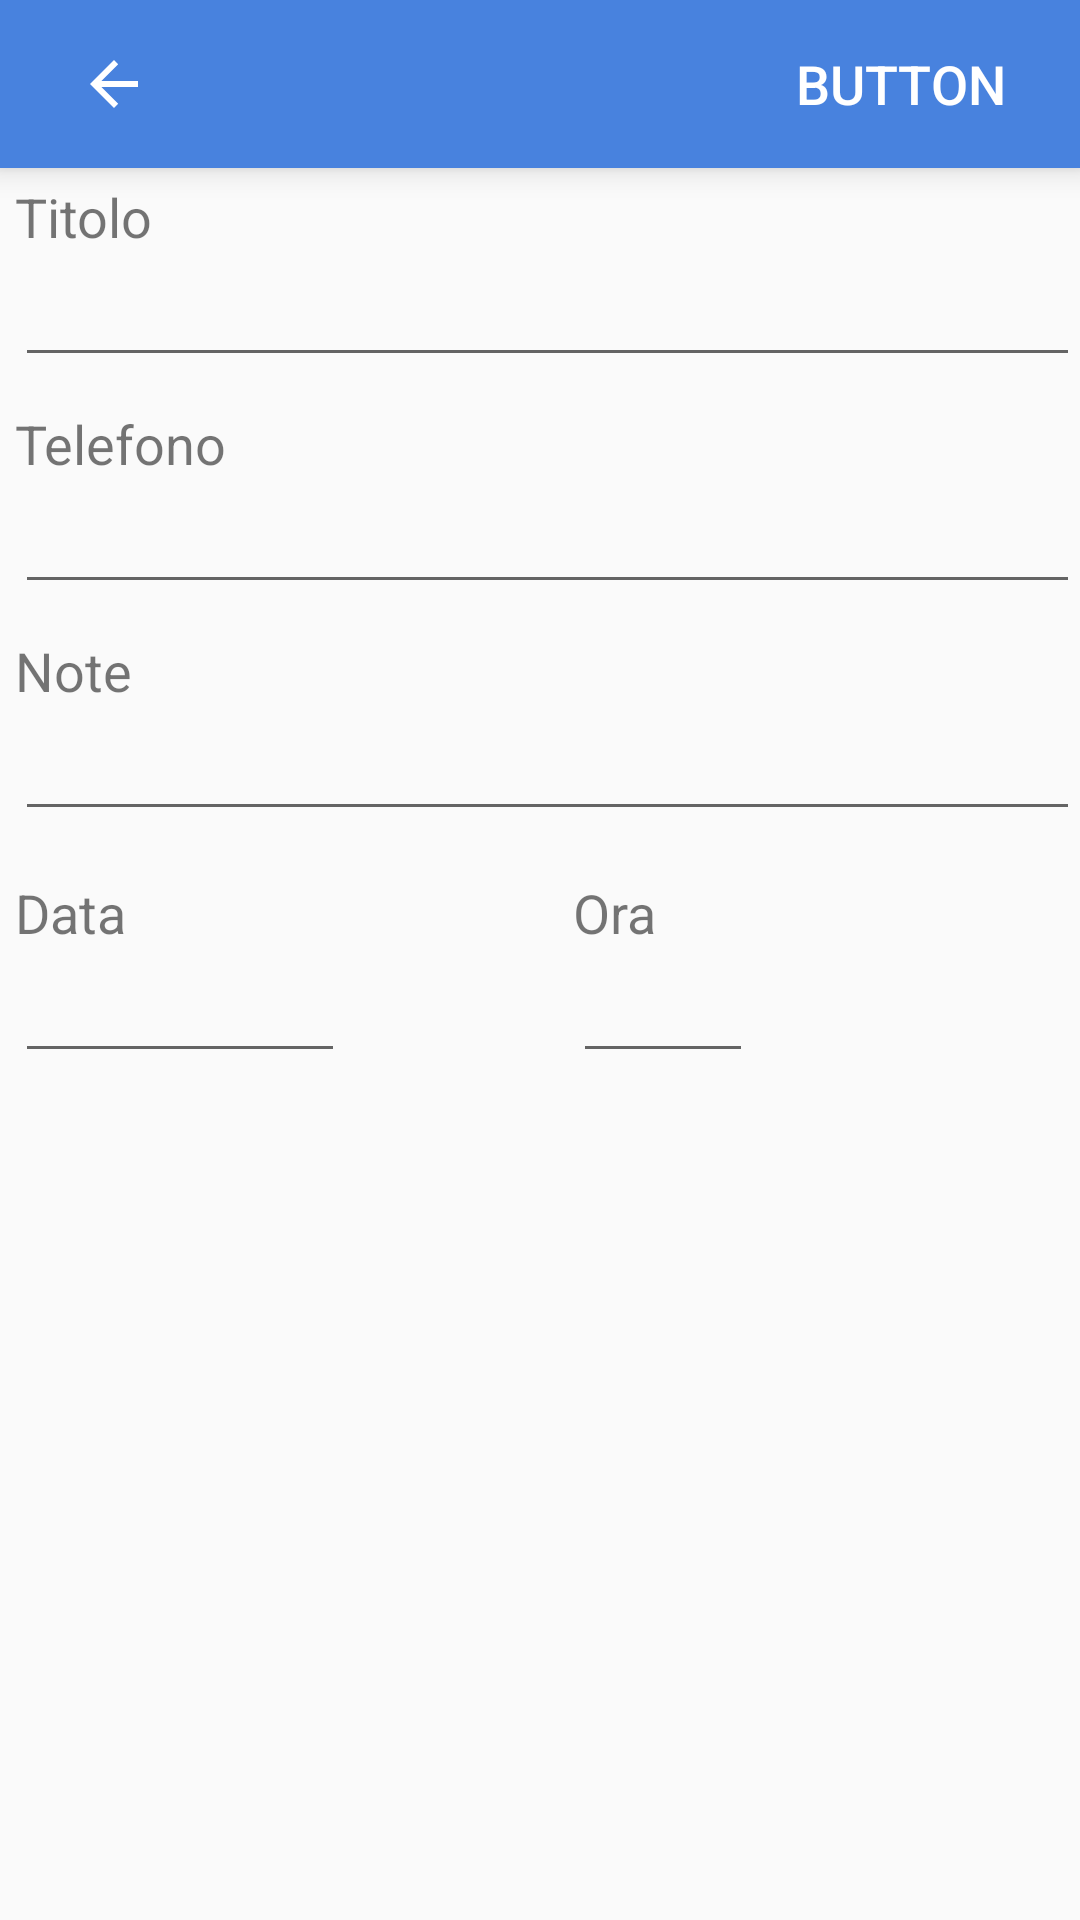

Reconstruct the res/layout file that produces this screen, plus the resources it refers to.
<!-- AndroidManifest.xml: activity theme AppTheme.Base -->
<!-- res/layout/activity_new.xml -->
<?xml version="1.0" encoding="utf-8"?>
<android.support.constraint.ConstraintLayout xmlns:android="http://schemas.android.com/apk/res/android"
    xmlns:app="http://schemas.android.com/apk/res-auto"
    xmlns:tools="http://schemas.android.com/tools"
    android:layout_width="match_parent"
    android:layout_height="match_parent"
    tools:context="com.example.lukac.myapplication.NewActivity">

    <android.support.v7.widget.Toolbar
        android:id="@+id/toolbar"
        android:layout_width="match_parent"
        android:layout_height="?actionBarSize"
        android:background="@color/colorPrimary"
        android:elevation="6dp"
        android:textAlignment="center"
        android:visibility="visible"
        app:contentInsetLeft="0dp"
        app:contentInsetStart="0dp"
        app:popupTheme="@style/ThemeOverlay.AppCompat.Light"
        app:title="Crea nota"
        app:titleTextColor="@android:color/white">


        <LinearLayout
            android:layout_width="wrap_content"
            android:layout_height="?attr/actionBarSize"

            android:dividerPadding="8dp"
            android:orientation="horizontal"
            android:showDividers="end">

            <TextView
                android:id="@+id/textView6"
                android:layout_width="wrap_content"
                android:layout_height="match_parent"
                android:layout_weight="1"
                android:elevation="5dp"

                android:textAlignment="center"
                android:textSize="18sp"
                android:visibility="invisible"
                tools:textColor="@android:color/background_light" />
        </LinearLayout>

        <RelativeLayout
            android:layout_width="match_parent"
            android:layout_height="match_parent"
            tools:layout_editor_absoluteX="58dp">

            <Button
                android:id="@+id/saveButton"
                android:layout_width="wrap_content"
                android:layout_height="wrap_content"
                android:layout_alignParentEnd="true"
                android:layout_centerVertical="true"
                android:layout_marginEnd="16dp"
                android:background="?attr/selectableItemBackgroundBorderless"
                android:drawableStart="@drawable/ic_check_white_24"
                android:text="Button"
                android:textColor="@android:color/background_light"
                android:textColorHighlight="@color/colorAccent"
                android:textSize="18sp" />

            <ImageButton
                android:id="@+id/back_btn"
                android:layout_width="wrap_content"

                android:layout_height="wrap_content"
                android:layout_alignParentStart="true"
                android:layout_centerVertical="true"
                android:layout_marginStart="16dp"
                android:background="?attr/selectableItemBackgroundBorderless"
                android:padding="10dp"
                android:tint="@android:color/background_light"
                app:srcCompat="?android:attr/actionModeCloseDrawable" />


        </RelativeLayout>

    </android.support.v7.widget.Toolbar>


    <LinearLayout
        android:layout_width="match_parent"
        android:layout_height="match_parent"
        android:layout_marginTop="60dp"
        android:orientation="vertical"
        android:paddingLeft="5dp"
        app:layout_constraintBottom_toBottomOf="parent"
        app:layout_constraintTop_toTopOf="parent"
        app:layout_constraintVertical_bias="0.0"
        tools:layout_editor_absoluteX="0dp">

        <TextView
            android:id="@+id/textView"
            android:layout_width="match_parent"
            android:layout_height="wrap_content"
            android:text="Titolo"
            android:textSize="18sp" />

        <EditText
            android:id="@+id/et_title"
            android:layout_width="match_parent"
            android:layout_height="wrap_content"
            android:layout_marginBottom="10dp"
            android:ems="10"
            android:inputType="text"
            android:textColorHint="@color/colorPrimary"
            android:textColorLink="@color/colorPrimary"
            tools:layout_editor_absoluteX="8dp"
            tools:layout_editor_absoluteY="63dp" />

        <TextView
            android:id="@+id/textView3"
            android:layout_width="match_parent"
            android:layout_height="wrap_content"
            android:text="Telefono"
            android:textSize="18sp" />

        <EditText
            android:id="@+id/et_phone"
            android:layout_width="match_parent"
            android:layout_height="wrap_content"
            android:layout_marginBottom="10dp"
            android:ems="10"
            android:inputType="phone|date"
            android:textColorLink="@color/colorPrimary"
            tools:layout_editor_absoluteX="8dp"
            tools:layout_editor_absoluteY="116dp" />

        <TextView
            android:id="@+id/textView4"
            android:layout_width="match_parent"
            android:layout_height="wrap_content"
            android:text="Note"
            android:textSize="18sp" />

        <EditText
            android:id="@+id/et_notes"
            android:layout_width="match_parent"
            android:layout_height="wrap_content"
            android:layout_marginBottom="15dp"
            android:ems="10"
            android:inputType="text"
            tools:layout_editor_absoluteX="8dp"
            tools:layout_editor_absoluteY="226dp" />

        <LinearLayout
            android:layout_width="match_parent"
            android:layout_height="match_parent"
            android:orientation="horizontal">

            <LinearLayout
                android:layout_width="186dp"
                android:layout_height="match_parent"
                android:orientation="vertical">

                <TextView
                    android:id="@+id/textView5"
                    android:layout_width="match_parent"
                    android:layout_height="wrap_content"
                    android:text="Data"
                    android:textSize="18sp" />

                <EditText
                    android:id="@+id/et_date"
                    android:layout_width="110dp"
                    android:layout_height="wrap_content"
                    android:layout_marginBottom="10dp"
                    android:ems="10"
                    android:inputType="datetime"
                    android:textAlignment="center"
                    tools:layout_editor_absoluteX="8dp"
                    tools:layout_editor_absoluteY="172dp" />
            </LinearLayout>

            <LinearLayout
                android:layout_width="wrap_content"
                android:layout_height="match_parent"
                android:orientation="vertical">

                <TextView
                    android:id="@+id/textView11"
                    android:layout_width="match_parent"
                    android:layout_height="wrap_content"
                    android:text="Ora"
                    android:textSize="18sp" />

                <EditText
                    android:id="@+id/et_time"
                    android:layout_width="60dp"
                    android:layout_height="wrap_content"
                    android:ems="10"
                    android:inputType="datetime"
                     />

            </LinearLayout>
        </LinearLayout>

    </LinearLayout>


</android.support.constraint.ConstraintLayout >
<!-- resources referenced by this layout -->
<resources>
  <color name="colorAccent">#ff4081</color>
  <color name="colorPrimary">#4882de</color>
  <style name="AppTheme.Base" parent="Theme.AppCompat.Light.NoActionBar">
          
          <item name="colorPrimary">@color/colorPrimary</item>
          <item name="colorPrimaryDark">@color/colorPrimaryDark</item>
          <item name="colorAccent">@color/colorAccent</item>
      </style>
  <color name="colorPrimaryDark">#303F9F</color>
</resources>
